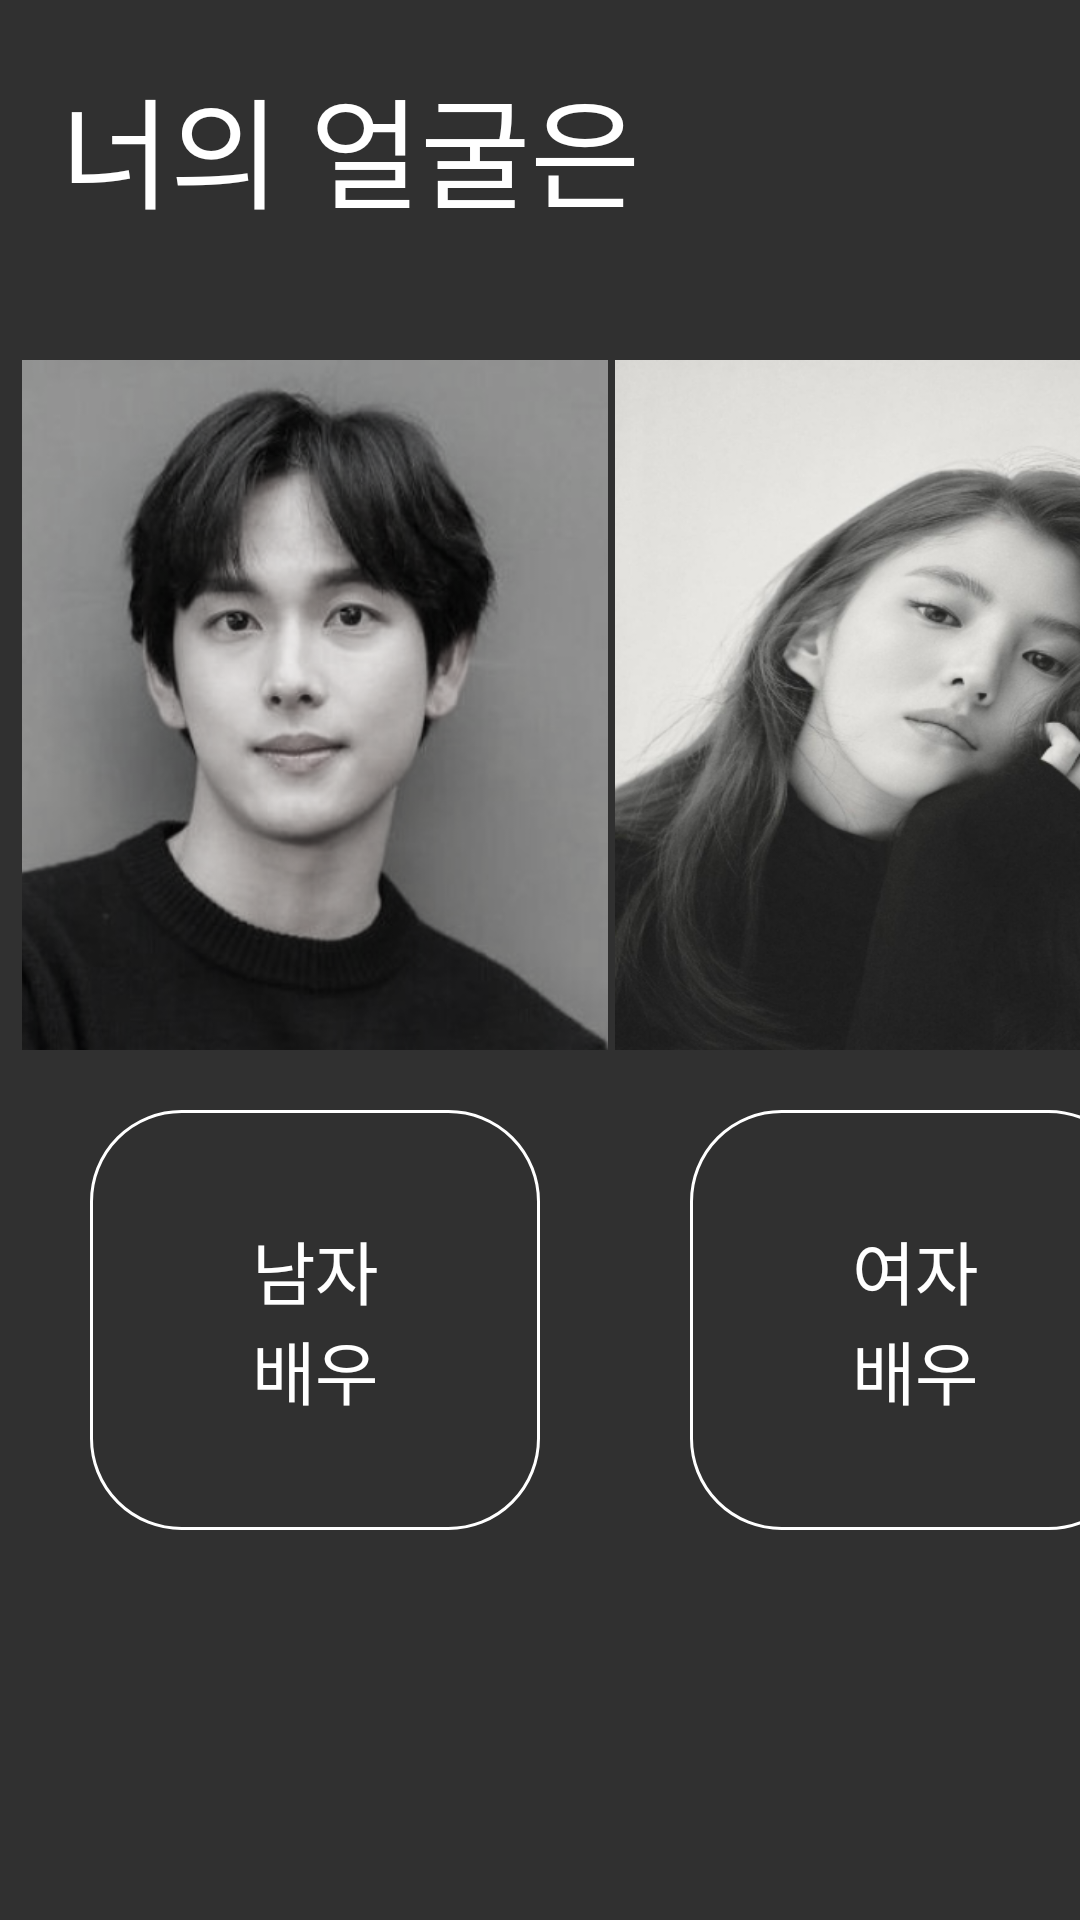

Here is an Android app screen rendered from its layout file. Give the layout XML and the strings, colors and styles it references.
<!-- AndroidManifest.xml: application theme Theme.PAProject -->
<!-- res/layout/activity_choose_actor.xml -->
<?xml version="1.0" encoding="utf-8"?>
<androidx.constraintlayout.widget.ConstraintLayout xmlns:android="http://schemas.android.com/apk/res/android"
    xmlns:app="http://schemas.android.com/apk/res-auto"
    xmlns:tools="http://schemas.android.com/tools"
    android:layout_width="match_parent"
    android:layout_height="match_parent"
    tools:context=".ChooseActorActivity">

    <TextView
        android:id="@+id/logoNameTextView"
        android:layout_width="wrap_content"
        android:layout_height="wrap_content"
        android:layout_marginStart="20dp"
        android:layout_marginTop="20dp"
        android:fontFamily="@font/gugi"
        android:text="@string/appNameText"
        android:textColor="@color/white"
        android:textSize="40sp"
        app:layout_constraintStart_toStartOf="parent"
        app:layout_constraintTop_toTopOf="parent" />

    <ImageView
        android:id="@+id/chooseBoyImgView"
        android:layout_width="200dp"
        android:layout_height="230dp"
        android:layout_marginStart="5dp"
        android:layout_marginTop="120dp"
        android:contentDescription="@string/showImgText"
        app:layout_constraintStart_toStartOf="parent"
        app:layout_constraintTop_toTopOf="parent"
        android:src="@drawable/boy_actor"/>

    <ImageView
        android:id="@+id/chooseGirlImgView"
        android:layout_width="200dp"
        android:layout_height="230dp"
        android:contentDescription="@string/showImgText"
        app:layout_constraintBottom_toBottomOf="@+id/chooseBoyImgView"
        app:layout_constraintStart_toEndOf="@+id/chooseBoyImgView"
        app:layout_constraintTop_toTopOf="@+id/chooseBoyImgView"
        android:background="@drawable/girl_actor"/>

    <Button
        android:id="@+id/boyChooseBtn"
        android:layout_width="150dp"
        android:layout_height="140dp"
        android:background="@drawable/choose_btn_bg"
        app:layout_constraintEnd_toEndOf="@+id/chooseBoyImgView"
        app:layout_constraintStart_toStartOf="@+id/chooseBoyImgView"
        app:layout_constraintTop_toBottomOf="@+id/chooseBoyImgView"
        android:layout_marginTop="20dp"/>

    <TextView
        android:id="@+id/boyChooseText"
        android:layout_width="wrap_content"
        android:layout_height="wrap_content"
        app:layout_constraintStart_toStartOf="@+id/boyChooseBtn"
        app:layout_constraintTop_toTopOf="@+id/boyChooseBtn"
        app:layout_constraintEnd_toEndOf="@+id/boyChooseBtn"
        app:layout_constraintBottom_toBottomOf="@+id/boyChooseBtn"
        android:fontFamily="@font/gugi"
        android:textSize="23sp"
        android:text="@string/boyActorText"
        android:textColor="@color/white"
        />

    <Button
        android:id="@+id/girlChooseBtn"
        android:layout_width="150dp"
        android:layout_height="140dp"
        android:background="@drawable/choose_btn_bg"
        app:layout_constraintEnd_toEndOf="@+id/chooseGirlImgView"
        app:layout_constraintStart_toStartOf="@+id/chooseGirlImgView"
        app:layout_constraintTop_toBottomOf="@+id/chooseGirlImgView"
        android:layout_marginTop="20dp"/>

    <TextView
        android:id="@+id/girlChooseText"
        android:layout_width="wrap_content"
        android:layout_height="wrap_content"
        app:layout_constraintStart_toStartOf="@+id/girlChooseBtn"
        app:layout_constraintTop_toTopOf="@+id/girlChooseBtn"
        app:layout_constraintEnd_toEndOf="@+id/girlChooseBtn"
        app:layout_constraintBottom_toBottomOf="@+id/girlChooseBtn"
        android:fontFamily="@font/gugi"
        android:textSize="23sp"
        android:text="@string/girlActorText"
        android:textColor="@color/white"
        />

</androidx.constraintlayout.widget.ConstraintLayout>
<!-- resources referenced by this layout -->
<resources>
  <color name="white">#FFFFFFFF</color>
  <!-- drawable boy_actor: png bitmap (drawable-v24, 184431 bytes) -->
  <!-- drawable choose_btn_bg (drawable-v24) -->
  <?xml version="1.0" encoding="utf-8"?>
  <shape xmlns:android="http://schemas.android.com/apk/res/android">
  
  
      <corners android:radius="30dp"/>
  
      <stroke
          android:color="@color/white"
          android:width="1dp"/>
  
  
  </shape>
  <!-- drawable girl_actor: png bitmap (drawable-v24, 175048 bytes) -->
  <string name="appNameText">너의 얼굴은</string>
  <string name="boyActorText">남자\n배우</string>
  <string name="girlActorText">여자\n배우</string>
  <string name="showImgText">보여주기 사진</string>
  <style name="Theme.PAProject" parent="Theme.AppCompat.NoActionBar">
          <item name="windowActionBar">false</item>
          <item name="windowNoTitle">true</item>
          
          <item name="colorPrimary">@color/purple_500</item>
          <item name="colorPrimaryVariant">@color/purple_700</item>
          <item name="colorOnPrimary">@color/white</item>
          
          <item name="colorSecondary">@color/teal_200</item>
          <item name="colorSecondaryVariant">@color/teal_700</item>
          <item name="colorOnSecondary">@color/black</item>
          
          <item name="android:statusBarColor" tools:targetApi="l">?attr/colorPrimaryVariant</item>
          
      </style>
  <color name="purple_500">#FF6200EE</color>
  <color name="purple_700">#FF3700B3</color>
  <color name="teal_200">#FF03DAC5</color>
  <color name="teal_700">#FF018786</color>
  <color name="black">#FF000000</color>
</resources>
